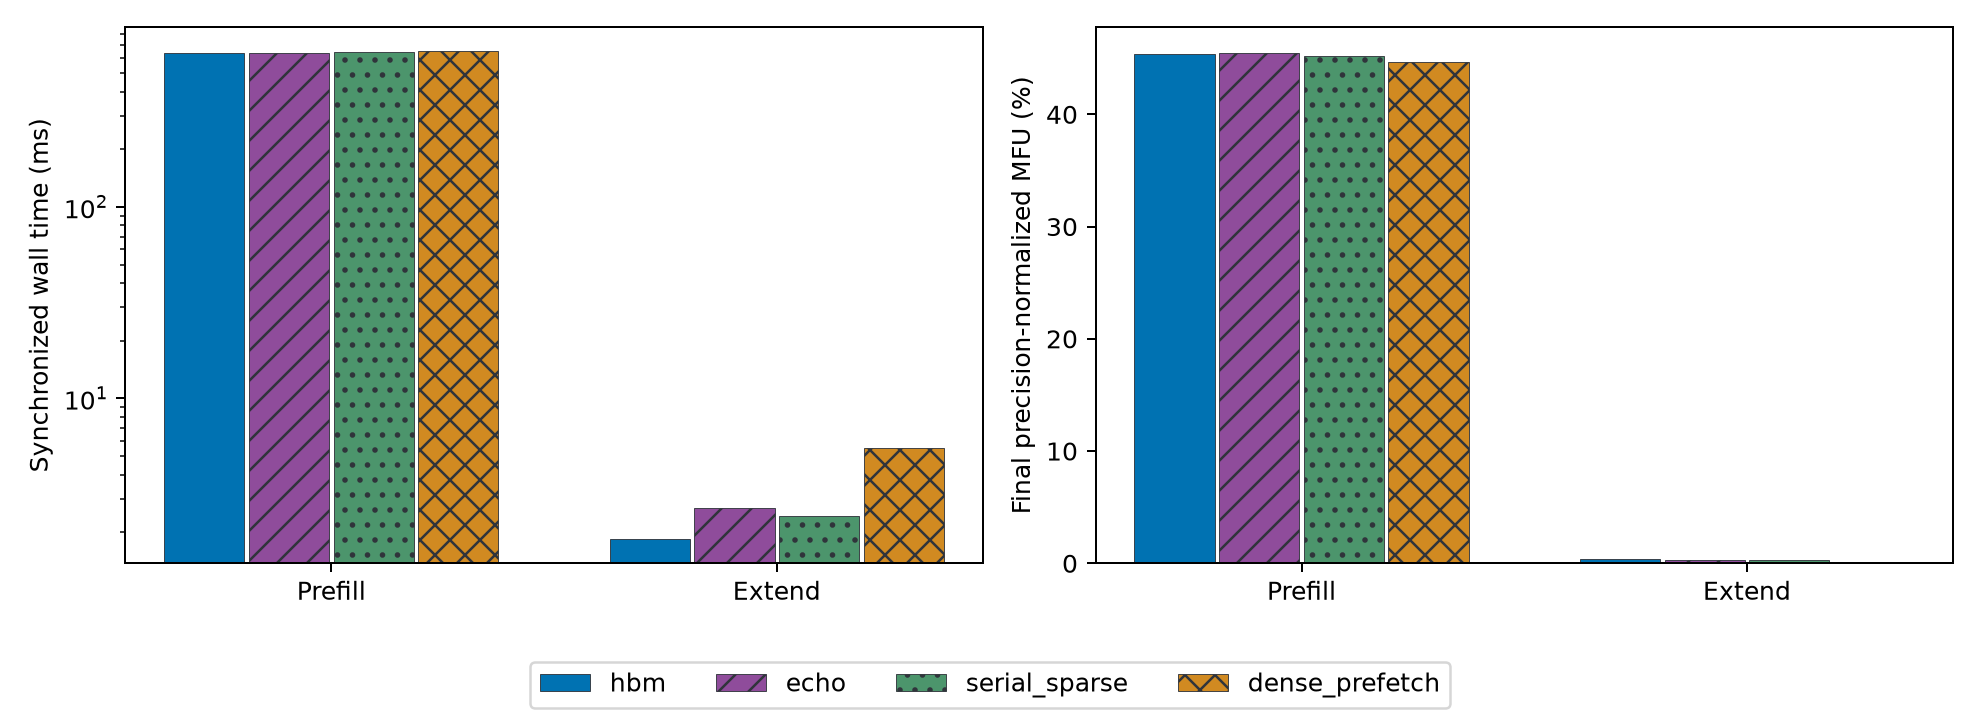

Values plotted in this chart, from the file beside it:
method, phase, wall_median_ms, mfu_percent, ideal_compute_ms, profile_run_id, benchmark_run_id
hbm, prefill, 638.5, 45.35, 289.5, deepseek_h64k_a1_exact_selected_cold_202…, deepseek_h64k_a1_exact_selected_cold_202…
hbm, extend, 1.849, 0.3857, 0.007132, deepseek_h64k_a1_exact_selected_cold_202…, deepseek_h64k_a1_exact_selected_cold_202…
echo, prefill, 636.3, 45.51, 289.5, deepseek_h64k_a1_exact_selected_cold_202…, deepseek_h64k_a1_exact_selected_cold_202…
echo, extend, 2.677, 0.2664, 0.007132, deepseek_h64k_a1_exact_selected_cold_202…, deepseek_h64k_a1_exact_selected_cold_202…
serial_sparse, prefill, 640.1, 45.24, 289.5, deepseek_h64k_a1_exact_selected_cold_202…, deepseek_h64k_a1_exact_selected_cold_202…
serial_sparse, extend, 2.43, 0.2935, 0.007132, deepseek_h64k_a1_exact_selected_cold_202…, deepseek_h64k_a1_exact_selected_cold_202…
dense_prefetch, prefill, 648.5, 44.65, 289.5, deepseek_h64k_a1_exact_selected_cold_202…, deepseek_h64k_a1_exact_selected_cold_202…
dense_prefetch, extend, 5.527, 0.129, 0.007132, deepseek_h64k_a1_exact_selected_cold_202…, deepseek_h64k_a1_exact_selected_cold_202…
